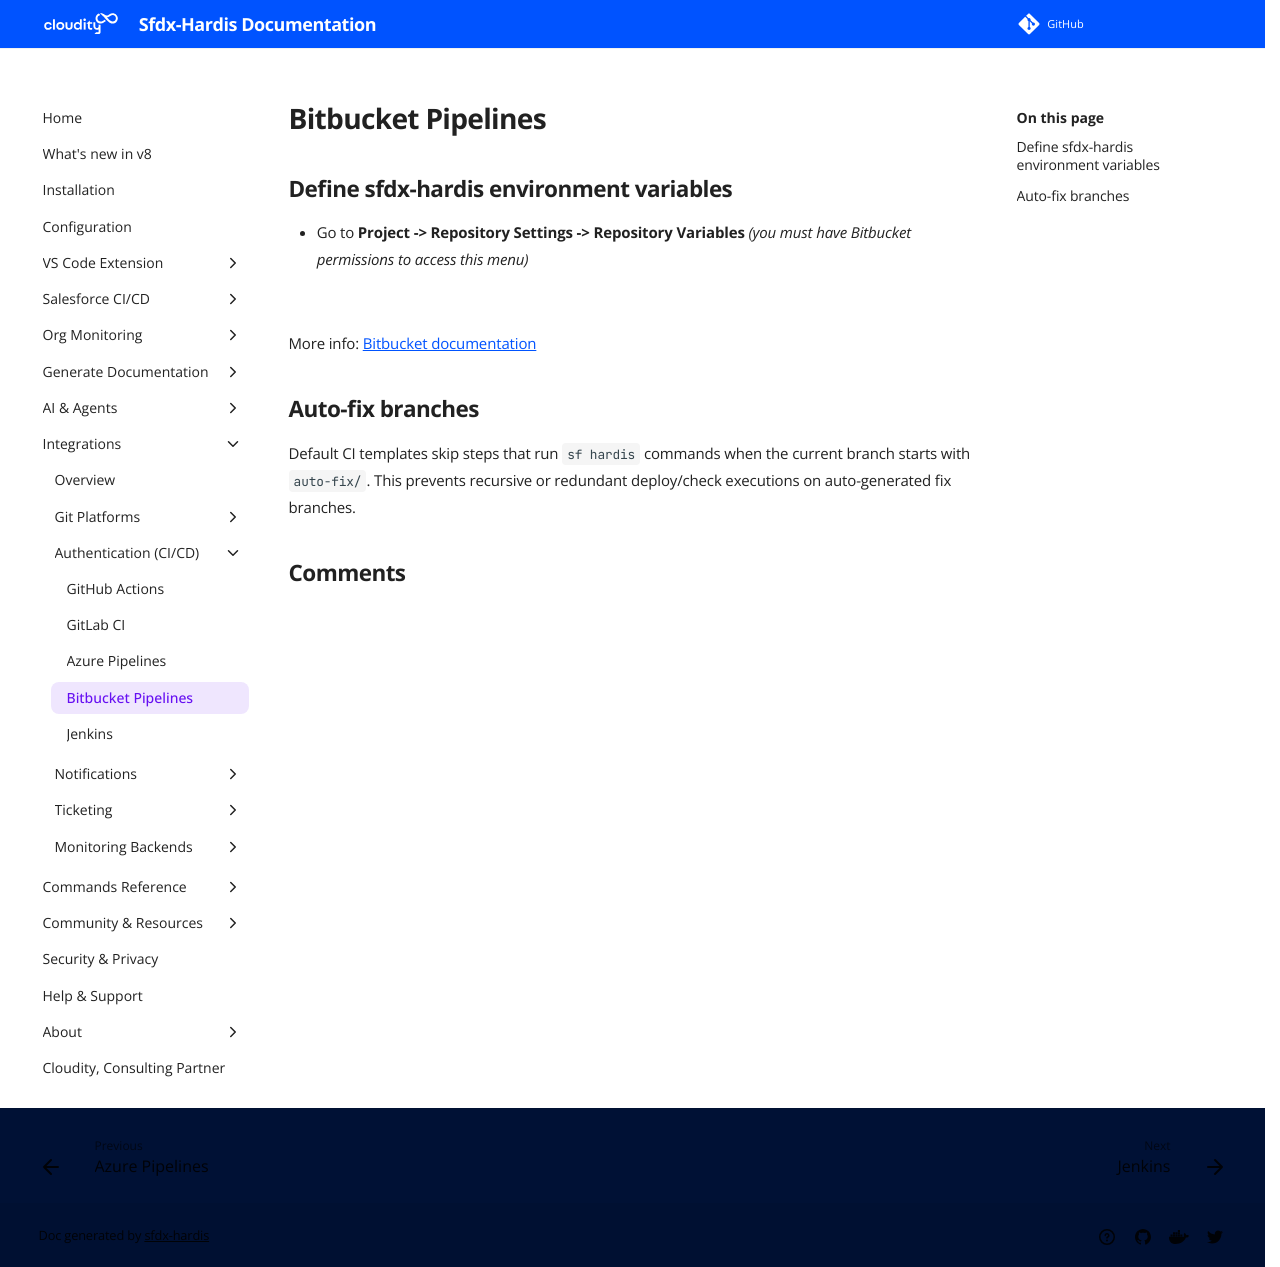

repository: hardisgroupcom/sfdx-hardis · page: salesforce-devops-setup-auth-bitbucket/index.html · generator: mkdocs

---
title: Configure Bitbucket CI/CD variables
description: With sfdx-hardis, learn how to configure CI/CD variables for CI Server authentication to automate deployments with Bitbucket Pipelines
---
<!-- markdownlint-disable MD013 -->

## Define sfdx-hardis environment variables

- Go to **Project -> Repository Settings -> Repository Variables** _(you must have Bitbucket permissions to access this menu)_

![](assets/images/screenshot-bitbucket-variables.png)

More info: [Bitbucket documentation](https://support.atlassian.com/bitbucket-cloud/docs/variables-and-secrets/#Secured-variables){target=blank}

## Auto-fix branches

Default CI templates skip steps that run `sf hardis` commands when the current branch starts with `auto-fix/`.
This prevents recursive or redundant deploy/check executions on auto-generated fix branches.
